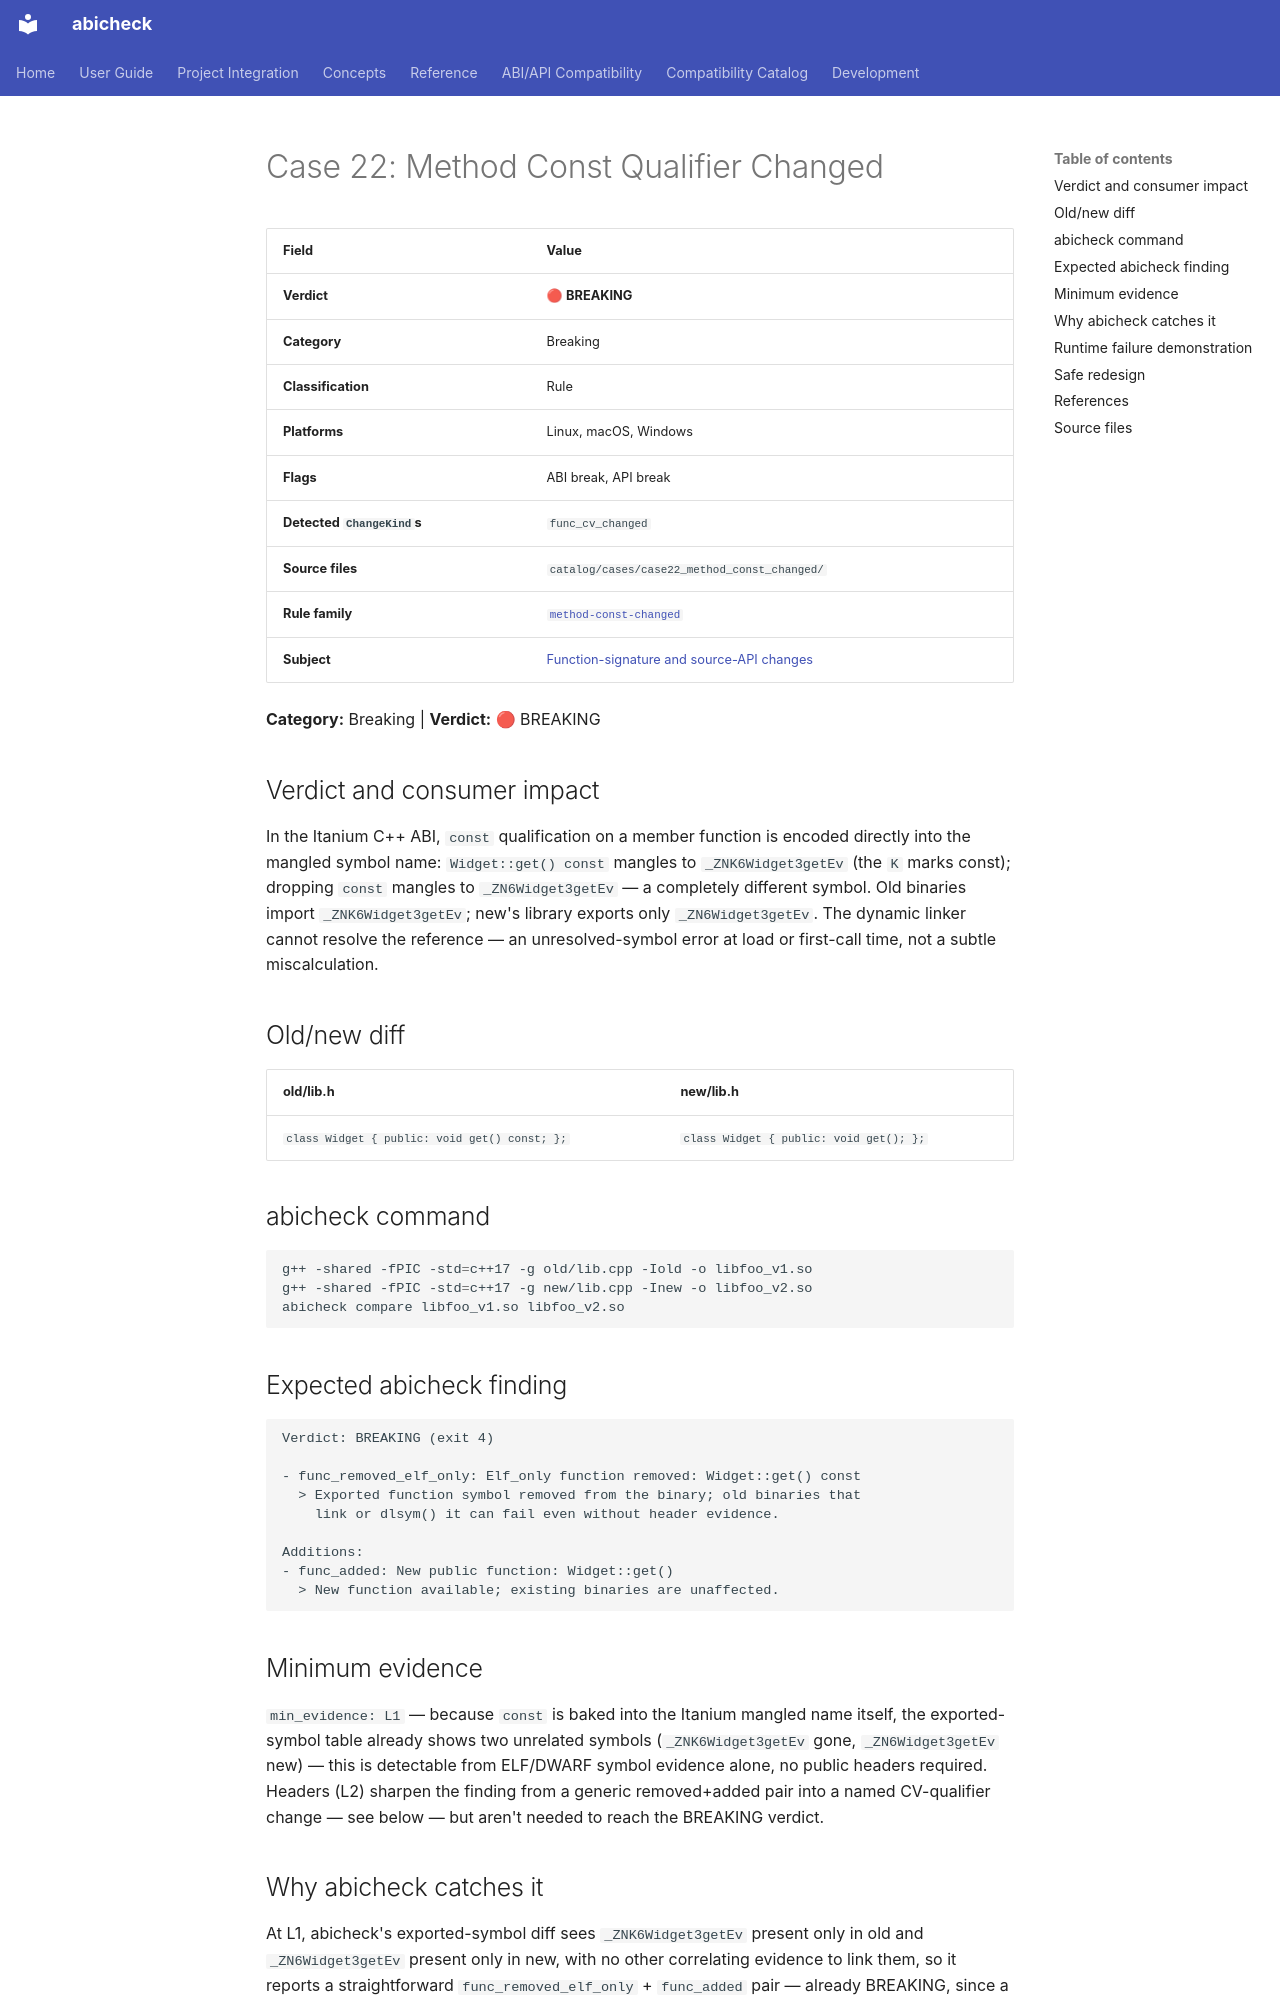

repository: abicheck/abicheck · page: reference/examples/case22_method_const_changed/index.html · generator: mkdocs

<!-- DO NOT EDIT — generated by scripts/gen_examples_docs.py. Source: catalog/cases/<case>/README.md + catalog/ground_truth.json. -->
# Case 22: Method Const Qualifier Changed

| Field | Value |
|-------|-------|
| **Verdict** | 🔴 **BREAKING** |
| **Category** | Breaking |
| **Classification** | Rule |
| **Platforms** | Linux, macOS, Windows |
| **Flags** | ABI break, API break |
| **Detected `ChangeKind`s** | `func_cv_changed` |
| **Source files** | `catalog/cases/case22_method_const_changed/` |
| **Rule family** | [`method-const-changed`](by-rule/method-const-changed.md) |
| **Subject** | [Function-signature and source-API changes](by-subject/function-signature-and-source-api-changes.md) |

**Category:** Breaking | **Verdict:** 🔴 BREAKING

## Verdict and consumer impact

In the Itanium C++ ABI, `const` qualification on a member function is
encoded directly into the mangled symbol name: `Widget::get() const` mangles
to `_ZNK6Widget3getEv` (the `K` marks const); dropping `const` mangles to
`_ZN6Widget3getEv` — a completely different symbol. Old binaries import
`_ZNK6Widget3getEv`; new's library exports only `_ZN6Widget3getEv`. The
dynamic linker cannot resolve the reference — an unresolved-symbol error at
load or first-call time, not a subtle miscalculation.

## Old/new diff

| old/lib.h | new/lib.h |
|-----------|-----------|
| `class Widget { public: void get() const; };` | `class Widget { public: void get(); };` |

## abicheck command

```bash
g++ -shared -fPIC -std=c++17 -g old/lib.cpp -Iold -o libfoo_v1.so
g++ -shared -fPIC -std=c++17 -g new/lib.cpp -Inew -o libfoo_v2.so
abicheck compare libfoo_v1.so libfoo_v2.so
```

## Expected abicheck finding

```text
Verdict: BREAKING (exit 4)

- func_removed_elf_only: Elf_only function removed: Widget::get() const
  > Exported function symbol removed from the binary; old binaries that
    link or dlsym() it can fail even without header evidence.

Additions:
- func_added: New public function: Widget::get()
  > New function available; existing binaries are unaffected.
```

## Minimum evidence

`min_evidence: L1` — because `const` is baked into the Itanium mangled name
itself, the exported-symbol table already shows two unrelated symbols
(`_ZNK6Widget3getEv` gone, `_ZN6Widget3getEv` new) — this is detectable from
ELF/DWARF symbol evidence alone, no public headers required. Headers (L2)
sharpen the finding from a generic removed+added pair into a named
CV-qualifier change — see below — but aren't needed to reach the BREAKING
verdict.
